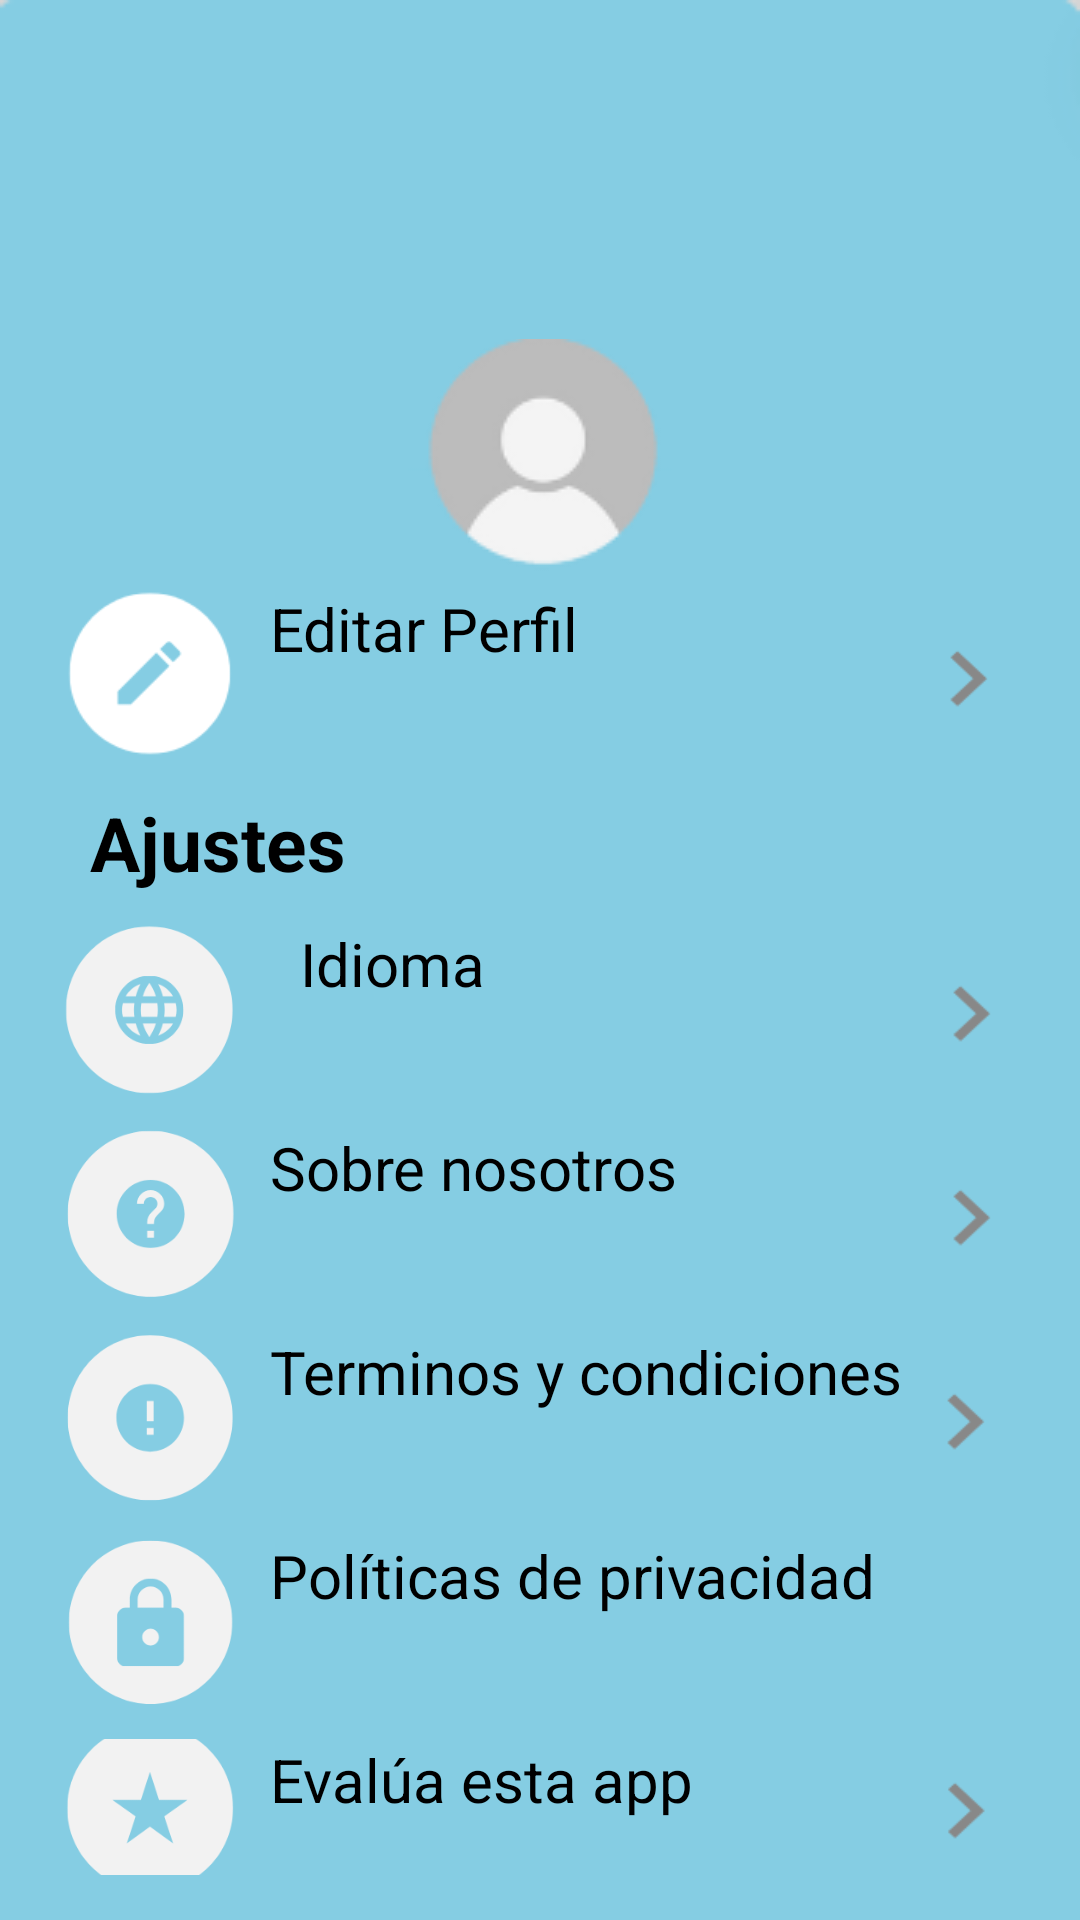

The Android layout XML behind this screen, and the referenced resources:
<!-- AndroidManifest.xml: application theme Theme.Proyecto -->
<!-- res/layout/activity_ajustes.xml -->
<?xml version="1.0" encoding="utf-8"?>
<LinearLayout xmlns:android="http://schemas.android.com/apk/res/android"
    xmlns:app="http://schemas.android.com/apk/res-auto"
    xmlns:tools="http://schemas.android.com/tools"
    android:layout_width="match_parent"
    android:layout_height="match_parent"
    tools:context=".AjustesActivity"
    android:orientation="vertical"
    android:padding="10dp"
    android:background="@drawable/fondoazul">

    <ImageView
        android:id="@+id/imageView2"
        android:layout_width="match_parent"
        android:layout_height="93dp"
        android:layout_marginStart="10dp"
        android:layout_marginEnd="10dp"
        android:layout_marginBottom="0dp"
        app:srcCompat="@drawable/nombremarcados" />

    <ImageView
        android:id="@+id/imageView5"
        android:layout_width="match_parent"
        android:layout_height="wrap_content"
        android:layout_marginTop="10dp"
        android:src="@drawable/perfil" />

    <LinearLayout
        android:layout_width="match_parent"
        android:layout_height="wrap_content"
        android:gravity="center_vertical"
        android:layout_marginTop="5dp"
        android:layout_marginBottom="5dp"
        android:orientation="horizontal">

        <ImageView
            android:id="@+id/EditarI"
            android:layout_width="80dp"
            android:layout_height="58dp"
            android:layout_marginEnd="0dp"
            android:src="@drawable/img_1" />

        <Button
            android:id="@+id/editaperfil"
            android:layout_width="wrap_content"
            android:layout_height="58dp"
            android:layout_weight="3"
            android:layout_gravity="start"
            android:layout_marginStart="0dp"
            android:layout_marginTop="0dp"
            android:backgroundTint="@color/celeste"
            android:text="@string/Editar_Perfil"
            android:textColor="@color/black"
            android:textSize="20dp"
            app:layout_constraintBottom_toBottomOf="parent"
            app:layout_constraintEnd_toEndOf="parent"
            app:layout_constraintStart_toStartOf="parent"
            app:layout_constraintTop_toTopOf="parent" />
        <ImageView
            android:id="@+id/FD1"
            android:layout_width="10dp"
            android:layout_height="58dp"
            android:layout_marginEnd="0dp"
            android:layout_weight="1"
            android:src="@drawable/flecha" />
    </LinearLayout>
    <TextView
        android:layout_width="wrap_content"
        android:layout_height="wrap_content"
        android:layout_marginTop="5dp"
        android:layout_marginBottom="5dp"
        android:text="Ajustes"
        android:textStyle="bold"
        android:textSize="25dp"
        android:textColor="@color/black"
        android:layout_marginLeft="20dp"/>
    <LinearLayout
        android:layout_width="match_parent"
        android:layout_height="wrap_content"
        android:gravity="center_vertical"
        android:layout_marginTop="5dp"
        android:layout_marginBottom="5dp"
        android:orientation="horizontal">

        <ImageView
            android:id="@+id/IdiomaI"
            android:layout_width="80dp"
            android:layout_height="58dp"
            android:layout_marginEnd="10dp"
            android:src="@drawable/planeta" />

        <Button
            android:id="@+id/idiomas"
            android:layout_width="wrap_content"
            android:layout_height="58dp"
            android:layout_weight="3"
            android:layout_gravity="start"
            android:layout_marginStart="0dp"
            android:layout_marginTop="0dp"
            android:backgroundTint="@color/celeste"
            android:text="@string/Idioma"
            android:textColor="@color/black"
            android:textSize="20dp"
            app:layout_constraintBottom_toBottomOf="parent"
            app:layout_constraintEnd_toEndOf="parent"
            app:layout_constraintStart_toStartOf="parent"
            app:layout_constraintTop_toTopOf="parent" />

        <ImageView
            android:id="@+id/FD2"
            android:layout_width="45dp"
            android:layout_height="58dp"
            android:layout_marginEnd="0dp"
            android:src="@drawable/flecha" />

    </LinearLayout>
    <LinearLayout
        android:layout_width="match_parent"
        android:layout_height="wrap_content"
        android:gravity="center_vertical"
        android:layout_marginTop="5dp"
        android:layout_marginBottom="5dp"
        android:orientation="horizontal">

        <ImageView
            android:id="@+id/SobreNosotrosI"
            android:layout_width="80dp"
            android:layout_height="58dp"
            android:layout_marginEnd="0dp"
            android:src="@drawable/sobrenosotros" />

        <Button
            android:id="@+id/Sobre_nosotros"
            android:layout_width="wrap_content"
            android:layout_height="58dp"
            android:layout_weight="3"
            android:layout_gravity="start"
            android:layout_marginStart="0dp"
            android:layout_marginTop="0dp"
            android:backgroundTint="@color/celeste"
            android:text="@string/Sobre_nosotros"
            android:textColor="@color/black"
            android:textSize="20dp"
            app:layout_constraintBottom_toBottomOf="parent"
            app:layout_constraintEnd_toEndOf="parent"
            app:layout_constraintStart_toStartOf="parent"
            app:layout_constraintTop_toTopOf="parent" />
        <ImageView
            android:id="@+id/FD3"
            android:layout_width="45dp"
            android:layout_height="58dp"
            android:layout_marginEnd="0dp"
            android:src="@drawable/flecha" />
    </LinearLayout>
    <LinearLayout
        android:layout_width="match_parent"
        android:layout_height="wrap_content"
        android:gravity="center_vertical"
        android:layout_marginTop="5dp"
        android:layout_marginBottom="5dp"
        android:orientation="horizontal">

        <ImageView
            android:id="@+id/TerminosCondicionesI"
            android:layout_width="80dp"
            android:layout_height="58dp"
            android:layout_marginEnd="0dp"
            android:src="@drawable/terminoscondiciones" />

        <Button
            android:id="@+id/terminos_y_condiciones"
            android:layout_width="wrap_content"
            android:layout_height="58dp"
            android:layout_gravity="start"
            android:layout_marginStart="0dp"
            android:layout_marginTop="0dp"
            android:backgroundTint="@color/celeste"
            android:text="@string/Terminos_y_condiciones"
            android:textColor="@color/black"
            android:textSize="20dp"
            app:layout_constraintBottom_toBottomOf="parent"
            app:layout_constraintEnd_toEndOf="parent"
            app:layout_constraintStart_toStartOf="parent"
            app:layout_constraintTop_toTopOf="parent" />
        <ImageView
            android:id="@+id/FD4"
            android:layout_width="45dp"
            android:layout_height="58dp"
            android:layout_marginEnd="0dp"
            android:layout_weight="1"
            android:src="@drawable/flecha" />
    </LinearLayout>
    <LinearLayout
        android:layout_width="match_parent"
        android:layout_height="wrap_content"
        android:gravity="center_vertical"
        android:layout_marginTop="5dp"
        android:layout_marginBottom="5dp"
        android:orientation="horizontal">

        <ImageView
            android:id="@+id/PoliticasPrivacidadI"
            android:layout_width="80dp"
            android:layout_height="58dp"
            android:layout_marginEnd="0dp"
            android:src="@drawable/politica" />

        <Button
            android:id="@+id/politicas_y_privacidad"
            android:layout_width="269dp"
            android:layout_height="58dp"
            android:layout_gravity="start"
            android:layout_marginStart="0dp"
            android:layout_marginTop="0dp"
            android:backgroundTint="@color/celeste"
            android:text="@string/Políticas_de_privacidad"
            android:textColor="@color/black"
            android:textSize="20dp"
            app:layout_constraintBottom_toBottomOf="parent"
            app:layout_constraintEnd_toEndOf="parent"
            app:layout_constraintStart_toStartOf="parent"
            app:layout_constraintTop_toTopOf="parent" />

        <ImageView
            android:id="@+id/FD5"
            android:layout_width="wrap_content"
            android:layout_height="58dp"
            android:layout_marginEnd="0dp"
            android:src="@drawable/flecha" />
    </LinearLayout>
    <LinearLayout
        android:layout_width="match_parent"
        android:layout_height="wrap_content"
        android:gravity="center_vertical"
        android:layout_marginTop="5dp"
        android:layout_marginBottom="5dp"
        android:orientation="horizontal">

        <ImageView
            android:id="@+id/EvalI"
            android:layout_width="80dp"
            android:layout_height="58dp"
            android:layout_marginEnd="0dp"
            android:src="@drawable/eval" />

        <Button
            android:id="@+id/evalua_esta_app"
            android:layout_width="wrap_content"
            android:layout_height="58dp"
            android:layout_weight="3"
            android:layout_gravity="start"
            android:layout_marginStart="0dp"
            android:layout_marginTop="0dp"
            android:backgroundTint="@color/celeste"
            android:text="@string/Evalúa_esta_app"
            android:textColor="@color/black"
            android:textSize="20dp"
            app:layout_constraintBottom_toBottomOf="parent"
            app:layout_constraintEnd_toEndOf="parent"
            app:layout_constraintStart_toStartOf="parent"
            app:layout_constraintTop_toTopOf="parent" />
        <ImageView
            android:id="@+id/FD6"
            android:layout_width="25dp"
            android:layout_height="58dp"
            android:layout_marginEnd="0dp"
            android:layout_weight="1"
            android:src="@drawable/flecha" />
    </LinearLayout>
    <LinearLayout
        android:layout_width="match_parent"
        android:layout_height="wrap_content"
        android:gravity="center_vertical"
        android:layout_marginTop="5dp"
        android:layout_marginBottom="5dp"
        android:orientation="horizontal">

        <ImageView
            android:id="@+id/CompartirI"
            android:layout_width="80dp"
            android:layout_height="58dp"
            android:layout_marginEnd="0dp"
            android:src="@drawable/compartir" />

        <Button
            android:id="@+id/comparte_esta_app"
            android:layout_width="wrap_content"
            android:layout_height="58dp"
            android:layout_weight="3"
            android:layout_gravity="start"
            android:layout_marginStart="0dp"
            android:layout_marginTop="0dp"
            android:backgroundTint="@color/celeste"
            android:text="@string/Comparte_esta_app"
            android:textColor="@color/black"
            android:textSize="20dp"
            app:layout_constraintBottom_toBottomOf="parent"
            app:layout_constraintEnd_toEndOf="parent"
            app:layout_constraintStart_toStartOf="parent"
            app:layout_constraintTop_toTopOf="parent" />
        <ImageView
            android:id="@+id/FD7"
            android:layout_width="35dp"
            android:layout_height="58dp"
            android:layout_marginEnd="0dp"
            android:layout_weight="1"
            android:src="@drawable/flecha"/>
    </LinearLayout>

</LinearLayout>
<!-- resources referenced by this layout -->
<resources>
  <color name="black">#FF000000</color>
  <color name="celeste">#85CDE3</color>
  <!-- drawable compartir: png bitmap (drawable, 6002 bytes) -->
  <!-- drawable eval: png bitmap (drawable, 5400 bytes) -->
  <!-- drawable flecha: png bitmap (drawable, 965 bytes) -->
  <!-- drawable fondoazul: png bitmap (drawable, 2038 bytes) -->
  <!-- drawable img_1: png bitmap (drawable, 2079 bytes) -->
  <!-- drawable nombremarcados: png bitmap (drawable, 1839 bytes) -->
  <!-- drawable perfil: png bitmap (drawable, 3681 bytes) -->
  <!-- drawable planeta: png bitmap (drawable, 6850 bytes) -->
  <!-- drawable politica: png bitmap (drawable, 5525 bytes) -->
  <!-- drawable sobrenosotros: png bitmap (drawable, 6110 bytes) -->
  <!-- drawable terminoscondiciones: png bitmap (drawable, 5582 bytes) -->
  <string name="Comparte_esta_app">Comparte esta app</string>
  <string name="Editar_Perfil">Editar Perfil</string>
  <string name="Idioma">Idioma</string>
  <string name="Sobre_nosotros">Sobre nosotros</string>
  <string name="Terminos_y_condiciones">Terminos y condiciones</string>
</resources>
